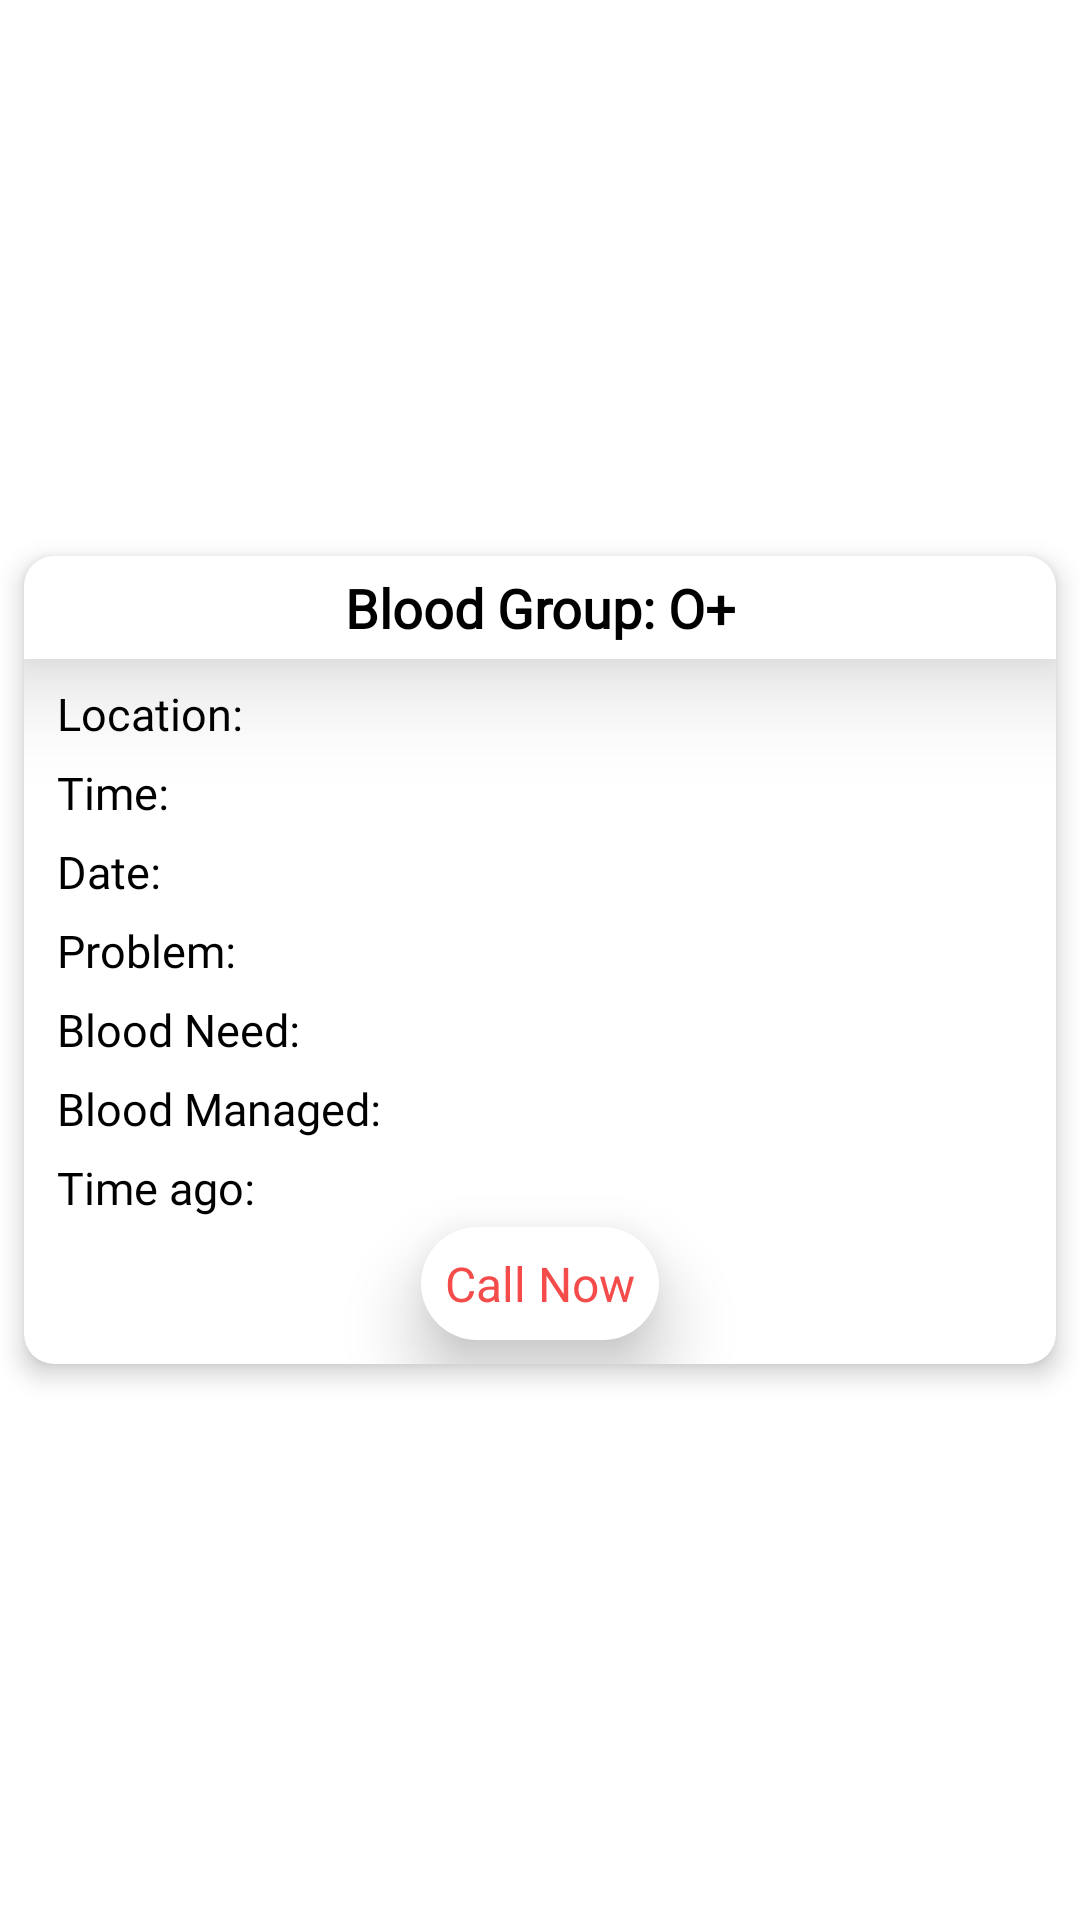

This screen was rendered from an Android layout file. Write that file and the resources it references.
<!-- AndroidManifest.xml: application theme Theme.BloodDonation -->
<!-- res/layout/requestrow.xml -->
<?xml version="1.0" encoding="utf-8"?>
<androidx.constraintlayout.widget.ConstraintLayout xmlns:android="http://schemas.android.com/apk/res/android"
    xmlns:app="http://schemas.android.com/apk/res-auto"
    xmlns:tools="http://schemas.android.com/tools"
    android:layout_width="match_parent"
    android:background="@color/white"
    android:layout_height="wrap_content">

    <androidx.cardview.widget.CardView
        android:layout_width="0dp"
        android:layout_height="wrap_content"
        app:cardCornerRadius="10dp"
        app:cardElevation="5dp"
        app:cardUseCompatPadding="true"
        app:layout_constraintBottom_toBottomOf="parent"
        app:layout_constraintEnd_toEndOf="parent"
        app:layout_constraintStart_toStartOf="parent"
        app:layout_constraintTop_toTopOf="parent">

        <androidx.constraintlayout.widget.ConstraintLayout
            android:layout_width="match_parent"
            android:layout_height="match_parent">

            <TextView
                android:id="@+id/bloodg"
                android:layout_width="0dp"
                android:layout_height="wrap_content"
                android:background="@color/white"
                android:elevation="20dp"
                android:fontFamily="@font/aldrich"
                android:padding="5dp"
                android:text="Blood Group: O+"
                android:textAlignment="center"
                android:textColor="@color/black"
                android:textSize="18sp"
                android:textStyle="bold"
                app:layout_constraintEnd_toEndOf="parent"
                app:layout_constraintStart_toStartOf="parent"
                app:layout_constraintTop_toTopOf="parent" />

            <TextView
                android:id="@+id/location"
                android:layout_width="0dp"
                android:layout_height="wrap_content"
                android:layout_marginStart="8dp"
                android:layout_marginTop="5dp"
                android:layout_marginEnd="8dp"
                android:fontFamily="@font/aldrich"
                android:maxLines="3"
                android:padding="3dp"
                android:text="Location:"
                android:textColor="@color/black"
                android:textSize="15sp"
                app:layout_constraintEnd_toEndOf="parent"
                app:layout_constraintStart_toStartOf="parent"
                app:layout_constraintTop_toBottomOf="@+id/bloodg" />

            <TextView
                android:id="@+id/time"
                android:layout_width="0dp"
                android:layout_height="wrap_content"
                android:fontFamily="@font/aldrich"
                android:padding="3dp"
                android:text="Time:"
                android:textColor="@color/black"
                android:textSize="15sp"
                app:layout_constraintEnd_toEndOf="@+id/location"
                app:layout_constraintStart_toStartOf="@+id/location"
                app:layout_constraintTop_toBottomOf="@+id/location" />

            <TextView
                android:id="@+id/date"
                android:layout_width="0dp"
                android:layout_height="wrap_content"
                android:fontFamily="@font/aldrich"
                android:padding="3dp"
                android:text="Date: "
                android:textColor="@color/black"
                android:textSize="15sp"
                app:layout_constraintEnd_toEndOf="@+id/time"
                app:layout_constraintStart_toStartOf="@+id/time"
                app:layout_constraintTop_toBottomOf="@+id/time" />

            <TextView
                android:id="@+id/problem"
                android:layout_width="0dp"
                android:layout_height="wrap_content"
                android:fontFamily="@font/aldrich"
                android:maxLines="3"
                android:padding="3dp"
                android:text="Problem:"
                android:textColor="@color/black"
                android:textSize="15sp"
                app:layout_constraintEnd_toEndOf="@+id/date"
                app:layout_constraintStart_toStartOf="@+id/date"
                app:layout_constraintTop_toBottomOf="@+id/date" />

            <TextView
                android:id="@+id/need"
                android:layout_width="0dp"
                android:layout_height="wrap_content"
                android:fontFamily="@font/aldrich"
                android:padding="3dp"
                android:text="Blood Need:"
                android:textColor="@color/black"
                android:textSize="15sp"
                app:layout_constraintEnd_toEndOf="@+id/problem"
                app:layout_constraintStart_toStartOf="@+id/problem"
                app:layout_constraintTop_toBottomOf="@+id/problem" />

            <TextView
                android:id="@+id/managed"
                android:layout_width="0dp"
                android:layout_height="wrap_content"
                android:fontFamily="@font/aldrich"
                android:padding="3dp"
                android:text="Blood Managed:"
                android:textColor="@color/black"
                android:textSize="15sp"
                app:layout_constraintEnd_toEndOf="@+id/need"
                app:layout_constraintStart_toStartOf="@+id/need"
                app:layout_constraintTop_toBottomOf="@+id/need" />

            <TextView
                android:id="@+id/timeago"
                android:layout_width="0dp"
                android:layout_height="wrap_content"
                android:fontFamily="@font/aldrich"
                android:padding="3dp"
                android:text="Time ago:"
                android:textColor="@color/black"
                android:textSize="15sp"
                app:layout_constraintEnd_toEndOf="@+id/managed"
                app:layout_constraintStart_toStartOf="@+id/managed"
                app:layout_constraintTop_toBottomOf="@+id/managed" />

            <TextView
                android:id="@+id/contact"
                android:layout_width="wrap_content"
                android:layout_height="wrap_content"
                android:layout_marginBottom="8dp"
                android:background="@drawable/backforsighnupforaction"
                android:drawableLeft="@drawable/ic_phone"
                android:drawablePadding="10dp"
                android:drawableTint="@color/tintmode"
                android:elevation="15dp"
                android:padding="8dp"
                android:text="Call Now"
                android:textColor="@color/txcolor"
                android:textSize="16sp"
                app:layout_constraintBottom_toBottomOf="parent"
                app:layout_constraintEnd_toEndOf="parent"
                app:layout_constraintStart_toStartOf="parent"
                app:layout_constraintTop_toBottomOf="@+id/timeago" />

            <TextView
                android:id="@+id/edit"
                android:layout_width="wrap_content"
                android:layout_height="wrap_content"
                android:layout_marginTop="8dp"
                android:background="@drawable/backforsighnupforaction"
                android:drawableLeft="@drawable/editpost"
                android:drawablePadding="5dp"
                android:drawableTint="@color/tintmode"
                android:elevation="15dp"
                android:padding="2dp"
                android:text="Edit"
                android:textColor="@color/black"
                android:textSize="18sp"
                android:visibility="invisible"
                app:layout_constraintStart_toStartOf="@+id/timeago"
                app:layout_constraintTop_toBottomOf="@+id/timeago" />

        </androidx.constraintlayout.widget.ConstraintLayout>
    </androidx.cardview.widget.CardView>
</androidx.constraintlayout.widget.ConstraintLayout>
<!-- resources referenced by this layout -->
<resources>
  <color name="black">#FF000000</color>
  <color name="tintmode">#551313</color>
  <color name="txcolor">#F44B4B</color>
  <color name="white">#FFFFFFFF</color>
  <!-- drawable backforsighnupforaction (drawable) -->
  <?xml version="1.0" encoding="utf-8"?>
  <ripple xmlns:android="http://schemas.android.com/apk/res/android"
      android:color="#C5235E" >
      <item>
          <shape xmlns:android="http://schemas.android.com/apk/res/android">
              <corners android:radius="30dp"/>
              <solid android:color="@color/white"/>
          </shape>
      </item>
  </ripple>
  <!-- drawable editpost (drawable) -->
  <vector android:height="24dp" android:tint="#DBDEE3"
      android:viewportHeight="24" android:viewportWidth="24"
      android:width="24dp" xmlns:android="http://schemas.android.com/apk/res/android">
      <path android:fillColor="@android:color/white" android:pathData="M3,17.25V21h3.75L17.81,9.94l-3.75,-3.75L3,17.25zM20.71,7.04c0.39,-0.39 0.39,-1.02 0,-1.41l-2.34,-2.34c-0.39,-0.39 -1.02,-0.39 -1.41,0l-1.83,1.83 3.75,3.75 1.83,-1.83z"/>
  </vector>
  <style name="Theme.BloodDonation" parent="Theme.MaterialComponents.Light.NoActionBar">
          
          <item name="colorPrimary">@color/white</item>
          <item name="colorPrimaryVariant">@color/purple_700</item>
          <item name="colorOnPrimary">@color/white</item>
          
          <item name="colorSecondary">@color/teal_200</item>
          <item name="colorSecondaryVariant">@color/teal_700</item>
          <item name="colorOnSecondary">@color/white</item>
          
          <item name="android:statusBarColor">#ED4747</item>
          
      </style>
  <color name="purple_700">#FF3700B3</color>
  <color name="teal_200">#FF03DAC5</color>
  <color name="teal_700">#FF018786</color>
</resources>
